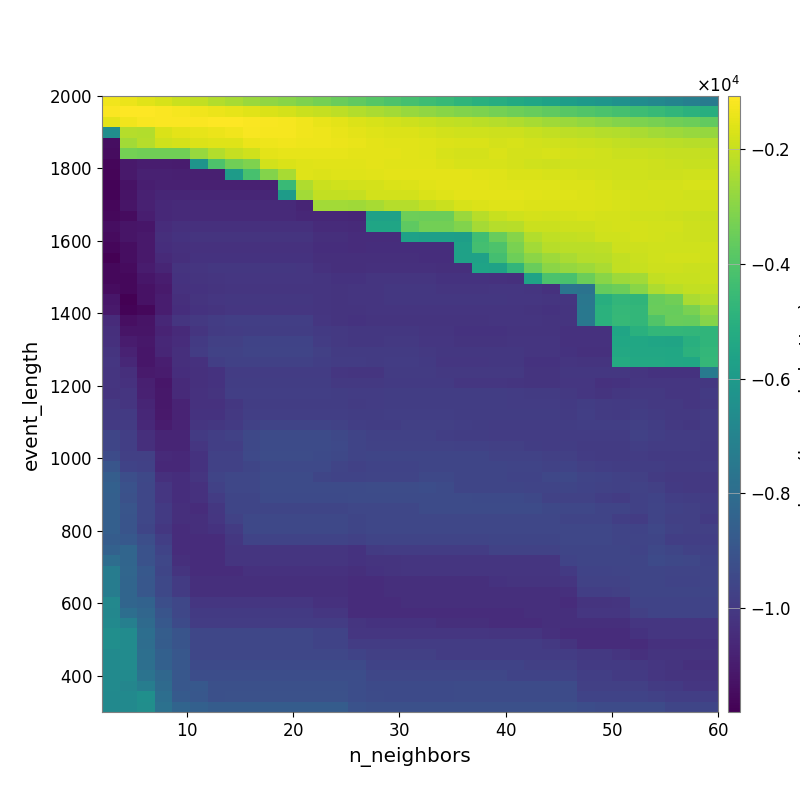

Data behind this chart, as committed beside it:
-1.293656086751667999e+03, -1.395977957349193048e+03, -1.531788452152613218e+03, -1.726108955907077416e+03, -1.946702206256848285e+03, -2.074115057148281267e+03, -2.304629099473904262e+03, -2.474814315309362428e+03, -2.672910144309000316e+03, -2.841142084589312162e+03, -2.992297689742405055e+03, -3.145339975172256345e+03, -3.321089078920738757e+03, -3.510356079296224380e+03, -3.706757027530494724e+03, -3.904637250366524313e+03, -4.057389641790592123e+03, -4.228213814179567635e+03, -4.427130273137882796e+03, -4.583711691720067392e+03, -4.789013405556044745e+03, -4.979681512965770708e+03, -5.130066621623638639e+03, -5.273525157390646200e+03
-1.137914563163767070e+03, -1.093462678046398878e+03, -1.068153531378144635e+03, -1.111629088273795787e+03, -1.226084167964851076e+03, -1.293044453998782728e+03, -1.372400958131301877e+03, -1.478456595680335113e+03, -1.571785334661919933e+03, -1.673402501897414140e+03, -1.777894342456702816e+03, -1.912844781920786545e+03, -2.025597740041102043e+03, -2.154603210593231779e+03, -2.295393758749853532e+03, -2.447578938526625734e+03, -2.572627547971824242e+03, -2.710686042464408729e+03, -2.845424569626357879e+03, -2.986529211774482064e+03, -3.110494125012480254e+03, -3.196167162313773588e+03, -3.329737204263732110e+03, -3.452348006183823145e+03
-1.494064755115485696e+03, -1.282971143543114067e+03, -1.190780879513686841e+03, -1.135125739092091862e+03, -1.129751875132535133e+03, -1.122919266700786693e+03, -1.091701814452509097e+03, -1.081840603157517990e+03, -1.117558023407576002e+03, -1.186983574584427743e+03, -1.206309978036457778e+03, -1.308882572810235388e+03, -1.424242585668670245e+03, -1.509773911063821743e+03, -1.625665568236797981e+03, -1.705314582833197392e+03, -1.794973292240559886e+03, -1.882396575746921371e+03, -1.968151327014760909e+03, -2.047737200951668683e+03, -2.095508596774184753e+03, -2.191015013356836334e+03, -2.280454109534004147e+03, -2.364528153846775695e+03
-6.523682428021708802e+03, -2.246957022198662344e+03, -2.289025681790808449e+03, -1.697248418785351305e+03, -1.497632190397084514e+03, -1.477643361117797895e+03, -1.395420470712253746e+03, -1.293859807808239339e+03, -1.192021098825734953e+03, -1.195790253744447909e+03, -1.208310993620756790e+03, -1.306317879883945807e+03, -1.357682304378899289e+03, -1.422363798955680295e+03, -1.522223681341884912e+03, -1.600674764519976179e+03, -1.648523810222248812e+03, -1.637916449843160080e+03, -1.704710884765551555e+03, -1.783794612147766202e+03, -1.840348952236250625e+03, -1.848805157630114991e+03, -1.868155373029498151e+03, -1.891107998384308985e+03
-1.143610427424213231e+04, -2.543427822245194420e+03, -2.282459548528567666e+03, -1.845380882463548005e+03, -1.762118364976654448e+03, -1.645151456689576207e+03, -1.607970888296712246e+03, -1.587137954955648183e+03, -1.382571090877659344e+03, -1.330684743786153831e+03, -1.308858271528140904e+03, -1.353623305769592662e+03, -1.350416031474543615e+03, -1.388329364041433109e+03, -1.434578723546492256e+03, -1.507299436194241935e+03, -1.552208987249228585e+03, -1.557533202130175823e+03, -1.590634543417454324e+03, -1.636531426361760623e+03, -1.673950853503439703e+03, -1.685554614953660575e+03, -1.741841003160644959e+03, -1.725989431395064912e+03
-1.147340441652391200e+04, -3.307936361283887436e+03, -3.381984231899688893e+03, -3.381984231899688893e+03, -3.381984231899688893e+03, -2.720315357085796677e+03, -2.292739889895984106e+03, -2.028355984532423918e+03, -1.841207803792510049e+03, -1.491877249300306403e+03, -1.471623696484029324e+03, -1.480951108089833724e+03, -1.477151857383183369e+03, -1.477693878943632626e+03, -1.499458101728755537e+03, -1.506267676042984249e+03, -1.518457756942783362e+03, -1.538447492509552831e+03, -1.607860139787852859e+03, -1.708993520245310947e+03, -1.757501508012587692e+03, -1.751255899209221752e+03, -1.680189501740663673e+03, -1.741652425270277945e+03
-1.161736054765953122e+04, -1.109477297456962879e+04, -1.095888442592833962e+04, -1.095888442592833962e+04, -1.101523339535658306e+04, -6.251303281916010746e+03, -4.062779683162752008e+03, -3.411039034371916387e+03, -3.147076925379923978e+03, -1.797995909607061094e+03, -1.698068201151483436e+03, -1.611399451277884054e+03, -1.544661034070312553e+03, -1.549020203126895467e+03, -1.566876771698971197e+03, -1.525107229468483183e+03, -1.547973981468791635e+03, -1.562864859064785833e+03, -1.553228231736314228e+03, -1.624880335583725355e+03, -1.701855182281157113e+03, -1.726262671093753852e+03, -1.730701371483059575e+03, -1.757405331842252963e+03
-1.166155660019175230e+04, -1.109459415447007268e+04, -1.081351832272194952e+04, -1.081776673573012886e+04, -1.087361013076110976e+04, -1.087361013076110976e+04, -1.087361013076110976e+04, -5.899528618186970562e+03, -4.185694014688327115e+03, -3.080584996717461308e+03, -2.495835285555870087e+03, -1.582794374564288546e+03, -1.617044804578697949e+03, -1.603146720208055513e+03, -1.591904222111598528e+03, -1.559738137273804568e+03, -1.521200689238318773e+03, -1.523591307655785613e+03, -1.495665519595341266e+03, -1.495416998515144542e+03, -1.526665635877136310e+03, -1.571144289322127406e+03, -1.604675641551926446e+03, -1.674579579720677884e+03
-1.172541514200223901e+04, -1.129826750699077820e+04, -1.092089501144600763e+04, -1.081776673573012886e+04, -1.081776673573012886e+04, -1.081776673573012886e+04, -1.081776673573012886e+04, -1.081776673573012886e+04, -1.081776673573012886e+04, -1.081776673573012886e+04, -4.549388190942420806e+03, -2.352057545938154817e+03, -1.927095369690992129e+03, -1.847012263563204669e+03, -1.785529976305913351e+03, -1.748068667798401975e+03, -1.683038903802036657e+03, -1.635075523124568463e+03, -1.559906385423632855e+03, -1.529174621392695371e+03, -1.517573687269842367e+03, -1.517856726930321884e+03, -1.558053683787809405e+03, -1.574267099414454606e+03
-1.172877321254031085e+04, -1.124499926903480446e+04, -1.082408587636168340e+04, -1.065369819412357356e+04, -1.065369819412357356e+04, -1.065369819412357356e+04, -1.065369819412357356e+04, -1.065369819412357356e+04, -1.065369819412357356e+04, -1.065369819412357356e+04, -5.908199254418474993e+03, -2.578167636274405140e+03, -2.047383065572826126e+03, -2.047383065572826126e+03, -2.007400052973407355e+03, -1.822902294517019072e+03, -1.791037373651808139e+03, -1.791037373651808139e+03, -1.656867795597642498e+03, -1.592007710872339885e+03, -1.509209575701882159e+03, -1.505359995390867880e+03, -1.513197208662879120e+03, -1.522670392760614050e+03
-1.165162861679736488e+04, -1.122005326335989048e+04, -1.082902026210165241e+04, -1.057069558169058655e+04, -1.054633764705767680e+04, -1.054633764705767680e+04, -1.054633764705767680e+04, -1.054633764705767680e+04, -1.054633764705767680e+04, -1.054633764705767680e+04, -1.054633764705767680e+04, -1.070892234403811017e+04, -2.555822449252239949e+03, -2.555822449252239949e+03, -2.614902146574272592e+03, -2.458239708203834198e+03, -2.260857836104010858e+03, -2.260857836104010858e+03, -2.076033749134237041e+03, -1.914293782216372620e+03, -1.700383913948076270e+03, -1.625243714987387193e+03, -1.586571877736572333e+03, -1.592972572709120641e+03
-1.159973517505228847e+04, -1.144404154170837319e+04, -1.090368837016321777e+04, -1.059661273309921489e+04, -1.054633764705767680e+04, -1.054633764705767680e+04, -1.054633764705767680e+04, -1.054633764705767680e+04, -1.054633764705767680e+04, -1.054633764705767680e+04, -1.054633764705767680e+04, -1.063070519724751102e+04, -1.063579056045316065e+04, -1.063579056045316065e+04, -1.067923167654177450e+04, -5.673556762548621919e+03, -5.673556762548621919e+03, -3.444622213146243666e+03, -3.471423643756455931e+03, -3.471423643756455931e+03, -2.675757889773608440e+03, -2.203627046960109965e+03, -1.960724189422867312e+03, -1.845912698603292256e+03
-1.141543177647580342e+04, -1.122303527948957890e+04, -1.115349698105925017e+04, -1.045205862925249676e+04, -1.032275551683468257e+04, -1.032275551683468257e+04, -1.032275551683468257e+04, -1.032275551683468257e+04, -1.032275551683468257e+04, -1.032275551683468257e+04, -1.032275551683468257e+04, -1.032275551683468257e+04, -1.051414110692412396e+04, -1.051414110692412396e+04, -1.054633764705767680e+04, -5.517466196813416900e+03, -5.517466196813416900e+03, -3.740948080602150185e+03, -3.370186744325985728e+03, -3.370186744325985728e+03, -3.097430536415267397e+03, -2.507795926248972592e+03, -2.244317419765771319e+03, -2.205701338559999385e+03
-1.150833782166915807e+04, -1.122303527948957890e+04, -1.107766642220924768e+04, -1.036876918268926420e+04, -1.024712205898514912e+04, -1.022447870921368485e+04, -1.022447870921368485e+04, -1.022447870921368485e+04, -1.022447870921368485e+04, -1.022447870921368485e+04, -1.022447870921368485e+04, -1.022447870921368485e+04, -1.035316899064425525e+04, -1.035316899064425525e+04, -1.043867773425799896e+04, -1.043867773425799896e+04, -1.043867773425799896e+04, -5.682904831177363121e+03, -5.769131236698980501e+03, -5.769131236698980501e+03, -5.811769039194458855e+03, -4.379261291516221718e+03, -3.586116829906392013e+03, -3.034656081565967725e+03
-1.161965770924023309e+04, -1.142218626116401356e+04, -1.110278396852912556e+04, -1.043153395634167100e+04, -1.032458334321823895e+04, -1.027526116561934577e+04, -1.027526116561934577e+04, -1.027526116561934577e+04, -1.027526116561934577e+04, -1.027526116561934577e+04, -1.027526116561934577e+04, -1.027526116561934577e+04, -1.040504386067364430e+04, -1.040504386067364430e+04, -1.045731330518044888e+04, -1.040633848255023440e+04, -1.040633848255023440e+04, -1.040633848255023440e+04, -1.040633848255023440e+04, -1.040633848255023440e+04, -5.646503290724557701e+03, -4.279042173220253972e+03, -4.090672861339878182e+03, -3.230922336701811219e+03
-1.181602747592872402e+04, -1.142218626116401356e+04, -1.110278396852912556e+04, -1.052154076513077780e+04, -1.036827434696715682e+04, -1.026534546721331390e+04, -1.024165957891622384e+04, -1.024165957891622384e+04, -1.024165957891622384e+04, -1.024165957891622384e+04, -1.024165957891622384e+04, -1.024165957891622384e+04, -1.035962528893009221e+04, -1.035962528893009221e+04, -1.035962528893009221e+04, -1.036175588028590391e+04, -1.036175588028590391e+04, -1.036175588028590391e+04, -1.040633848255023440e+04, -1.040633848255023440e+04, -5.646503290724557701e+03, -5.646503290724557701e+03, -4.279042173220253972e+03, -3.454027136879040881e+03
-1.159506796725969798e+04, -1.150917651430127989e+04, -1.101704229018419755e+04, -1.071924127827787743e+04, -1.022168948872737019e+04, -1.014192775429703215e+04, -1.008523504507143480e+04, -1.008523504507143480e+04, -1.008523504507143480e+04, -1.008523504507143480e+04, -1.008523504507143480e+04, -1.013752279759608609e+04, -1.030471589054176002e+04, -1.037339923123710832e+04, -1.037339923123710832e+04, -1.031841309807927064e+04, -1.031841309807927064e+04, -1.031841309807927064e+04, -1.031841309807927064e+04, -1.036384311282988529e+04, -1.036384311282988529e+04, -5.577266866538958311e+03, -5.617124690849802391e+03, -4.756420876950056481e+03
-1.159475308388696430e+04, -1.160530124289980085e+04, -1.115851136388640589e+04, -1.095682336132710952e+04, -1.024527780057961354e+04, -1.022168948872737019e+04, -1.014192775429703215e+04, -1.011093810589181885e+04, -1.011093810589181885e+04, -1.011093810589181885e+04, -1.011093810589181885e+04, -1.011093810589181885e+04, -1.016232319631015707e+04, -1.022943383032446400e+04, -1.022943383032446400e+04, -1.017433313608374556e+04, -1.017433313608374556e+04, -1.017433313608374556e+04, -1.017433313608374556e+04, -1.025581452390946288e+04, -1.025581452390946288e+04, -1.023433431171768098e+04, -1.028712561510115847e+04, -1.032275551683468257e+04
-1.145349828234857159e+04, -1.160530124289980085e+04, -1.128643943636525910e+04, -1.104077709014511311e+04, -1.028617988660835181e+04, -1.023595898593700440e+04, -1.019392460953922455e+04, -1.015815724714031057e+04, -1.015815724714031057e+04, -1.015815724714031057e+04, -1.015815724714031057e+04, -1.015815724714031057e+04, -1.015815724714031057e+04, -1.019052392536435764e+04, -1.015703503087767785e+04, -1.014466689344680162e+04, -1.009032190739001089e+04, -1.009032190739001089e+04, -1.009032190739001089e+04, -1.014167295039309829e+04, -1.014167295039309829e+04, -1.014167295039309829e+04, -1.011957996982167606e+04, -1.011957996982167606e+04
-1.116367266087449389e+04, -1.182082840810297785e+04, -1.130898417497034643e+04, -1.096189293600937526e+04, -1.039043581505750080e+04, -1.018877842366476216e+04, -1.012201370328240773e+04, -1.008602450561613841e+04, -1.008602450561613841e+04, -1.008602450561613841e+04, -1.008602450561613841e+04, -1.008602450561613841e+04, -1.015815724714031057e+04, -1.019052392536435764e+04, -1.015703503087767785e+04, -1.014466689344680162e+04, -1.009032190739001089e+04, -1.009032190739001089e+04, -1.009032190739001089e+04, -1.009032190739001089e+04, -1.009032190739001089e+04, -1.009032190739001089e+04, -1.006738219907884377e+04, -1.011957996982167606e+04
-1.107168819824231650e+04, -1.171855868552785796e+04, -1.159715895988950251e+04, -1.096189293600937526e+04, -1.039505013913432595e+04, -1.023418048002421710e+04, -1.018877842366476216e+04, -1.010272752293886879e+04, -1.010272752293886879e+04, -1.010272752293886879e+04, -1.010272752293886879e+04, -1.010272752293886879e+04, -1.017461708256842758e+04, -1.019052392536435764e+04, -1.019052392536435764e+04, -1.017749292215722016e+04, -1.017749292215722016e+04, -1.017749292215722016e+04, -1.017749292215722016e+04, -1.017749292215722016e+04, -1.017749292215722016e+04, -1.017749292215722016e+04, -1.014968783308579623e+04, -1.014968783308579623e+04
-1.049350641656953667e+04, -1.137260904304955147e+04, -1.124828816249393276e+04, -1.060471557729898450e+04, -1.014621989554177890e+04, -1.002202780075185001e+04, -9.916340974767237640e+03, -9.828672375297326653e+03, -9.828672375297326653e+03, -9.828672375297326653e+03, -9.828672375297326653e+03, -9.828672375297326653e+03, -1.014064131477115370e+04, -1.019659191354485483e+04, -1.023018659901737192e+04, -1.021308537547429660e+04, -1.021308537547429660e+04, -1.021308537547429660e+04, -1.021308537547429660e+04, -1.021308537547429660e+04, -1.021308537547429660e+04, -1.021308537547429660e+04, -1.018191885684552108e+04, -1.018191885684552108e+04
-1.035335151356082133e+04, -1.120463128368563594e+04, -1.122136551393205627e+04, -1.075558649266697830e+04, -1.055664692417141487e+04, -1.014952372789701985e+04, -9.939680616527832171e+03, -9.891137459529452826e+03, -9.849742053087727982e+03, -9.849742053087727982e+03, -9.849742053087727982e+03, -9.849742053087727982e+03, -9.999021278073752910e+03, -1.005661219841775346e+04, -1.008856103270576932e+04, -1.006882982403431197e+04, -1.006882982403431197e+04, -1.006882982403431197e+04, -1.015886401797270810e+04, -1.015886401797270810e+04, -1.023189475937775205e+04, -1.023189475937775205e+04, -1.023189475937775205e+04, -1.021308537547429660e+04
-1.031774516721055988e+04, -1.101499235087503803e+04, -1.114163428168866994e+04, -1.063949230666862968e+04, -1.044687093900722721e+04, -1.000026018896711685e+04, -9.769018899518374383e+03, -9.769018899518374383e+03, -9.668388926883919339e+03, -9.668388926883919339e+03, -9.668388926883919339e+03, -9.668388926883919339e+03, -9.894265704714840467e+03, -1.004324683000937875e+04, -1.008758505534984033e+04, -1.008758505534984033e+04, -1.003177843910027150e+04, -1.003177843910027150e+04, -1.012307075745209841e+04, -1.012307075745209841e+04, -1.019685155969852894e+04, -1.019685155969852894e+04, -1.019685155969852894e+04, -1.017510186828854421e+04
-1.021216704451721489e+04, -1.078607317693596087e+04, -1.115571047223262758e+04, -1.067863947018661565e+04, -1.035316628961735660e+04, -9.907503791865949097e+03, -9.687758772638457231e+03, -9.687758772638457231e+03, -9.632878217156876417e+03, -9.632878217156876417e+03, -9.632878217156876417e+03, -9.632878217156876417e+03, -9.798981003812723429e+03, -9.945545043880192679e+03, -9.955660339244035640e+03, -9.941625088414182756e+03, -9.941625088414182756e+03, -9.941625088414182756e+03, -1.001744153939059470e+04, -1.008758505534984033e+04, -1.008758505534984033e+04, -1.008758505534984033e+04, -1.008758505534984033e+04, -1.008758505534984033e+04
-1.011560656127103357e+04, -1.061147366443401916e+04, -1.115571047223262758e+04, -1.089963283887858597e+04, -1.035316628961735660e+04, -1.028764363016111201e+04, -9.840870264337365370e+03, -9.744151971956694979e+03, -9.744151971956694979e+03, -9.744151971956694979e+03, -9.744151971956694979e+03, -9.744151971956694979e+03, -9.831948173333488739e+03, -9.925712731702176825e+03, -9.928321816155266788e+03, -9.959294854953119284e+03, -9.904849822179554394e+03, -9.904849822179554394e+03, -9.984542568175565975e+03, -1.011550094349664505e+04, -1.011550094349664505e+04, -1.011550094349664505e+04, -1.006288963313381464e+04, -1.006288963313381464e+04
-1.018054581943910489e+04, -1.037982473006191321e+04, -1.104242123834943959e+04, -1.099907640108124178e+04, -1.042506253015324182e+04, -1.033215842689941928e+04, -1.026292784298321567e+04, -9.911956757363974248e+03, -9.911956757363974248e+03, -9.911956757363974248e+03, -9.911956757363974248e+03, -9.911956757363974248e+03, -9.911956757363974248e+03, -1.012726961325509001e+04, -1.014427027352468940e+04, -1.014427027352468940e+04, -9.966408645468965915e+03, -9.966408645468965915e+03, -9.966408645468965915e+03, -1.002330800846391321e+04, -1.002330800846391321e+04, -1.002330800846391321e+04, -1.005315942255221489e+04, -1.005315942255221489e+04
-1.018054581943910489e+04, -1.026952729663495484e+04, -1.089551812060515294e+04, -1.117508326089649199e+04, -1.052820648669542970e+04, -1.030912508275372784e+04, -1.023617755701308852e+04, -9.881246356832260062e+03, -9.881246356832260062e+03, -9.881246356832260062e+03, -9.881246356832260062e+03, -9.881246356832260062e+03, -9.881246356832260062e+03, -1.003728427370386271e+04, -1.005590784389230794e+04, -1.005590784389230794e+04, -9.981434296461613485e+03, -9.981434296461613485e+03, -9.981434296461613485e+03, -9.981434296461613485e+03, -1.012712415428777058e+04, -1.012712415428777058e+04, -1.012712415428777058e+04, -1.015362124952490194e+04
-1.020170657442717311e+04, -1.015204417328647833e+04, -1.082240268804791049e+04, -1.110982541779307212e+04, -1.055064871075063274e+04, -1.027388127361327133e+04, -1.019987427996943188e+04, -9.819531930213166561e+03, -9.819531930213166561e+03, -9.819531930213166561e+03, -9.819531930213166561e+03, -9.819531930213166561e+03, -9.819531930213166561e+03, -9.881303839559124754e+03, -9.925833904597724541e+03, -9.925833904597724541e+03, -9.866026565358144580e+03, -9.866026565358144580e+03, -9.866026565358144580e+03, -9.866026565358144580e+03, -9.866026565358144580e+03, -9.866026565358144580e+03, -9.866026565358144580e+03, -9.893607459489181565e+03
-1.001728396650980176e+04, -1.015204417328647833e+04, -1.070515130154455983e+04, -1.110840475098870957e+04, -1.075980050449662485e+04, -1.027388127361327133e+04, -1.027388127361327133e+04, -1.007625790452216825e+04, -9.860163479993625515e+03, -9.860163479993625515e+03, -9.860163479993625515e+03, -9.860163479993625515e+03, -9.860163479993625515e+03, -9.860163479993625515e+03, -9.962293444261504192e+03, -9.926462204739909794e+03, -9.865758345627868039e+03, -9.865758345627868039e+03, -9.865758345627868039e+03, -9.865758345627868039e+03, -9.865758345627868039e+03, -9.865758345627868039e+03, -9.865758345627868039e+03, -9.893694675363138231e+03
-9.983551785110481433e+03, -1.000909083247600392e+04, -1.064146164731292447e+04, -1.107553043059460470e+04, -1.075980050449662485e+04, -1.023046955997050645e+04, -1.023046955997050645e+04, -1.002978810771753160e+04, -9.808310774614339607e+03, -9.808310774614339607e+03, -9.808310774614339607e+03, -9.808310774614339607e+03, -9.808310774614339607e+03, -9.808310774614339607e+03, -9.854356873614044162e+03, -9.865926189288044043e+03, -9.805982416730767000e+03, -9.805982416730767000e+03, -9.805982416730767000e+03, -9.805982416730767000e+03, -9.865758345627868039e+03, -9.865758345627868039e+03, -9.865758345627868039e+03, -9.865758345627868039e+03
-9.983551785110481433e+03, -9.932943290027802504e+03, -1.057542912019628420e+04, -1.101329098508564493e+04, -1.076285190054022132e+04, -1.016380177392601945e+04, -1.007542082995555393e+04, -9.994474332365278315e+03, -9.721327749130061420e+03, -9.608002000677066462e+03, -9.608002000677066462e+03, -9.608002000677066462e+03, -9.608002000677066462e+03, -9.700403550158447615e+03, -9.805201591126235144e+03, -9.854356873614044162e+03, -9.854356873614044162e+03, -9.770565346438372217e+03, -9.770565346438372217e+03, -9.770565346438372217e+03, -9.827516621410099106e+03, -9.880938059210326173e+03, -9.899103013877562262e+03, -9.899103013877562262e+03
-9.564681758225109661e+03, -9.822742761715553570e+03, -1.037463429030834413e+04, -1.071486917613564219e+04, -1.071486917613564219e+04, -9.994366867755181374e+03, -9.825898020458174869e+03, -9.749426003990887693e+03, -9.472630145617940798e+03, -9.358315969263918305e+03, -9.358315969263918305e+03, -9.358315969263918305e+03, -9.358315969263918305e+03, -9.472954072359716520e+03, -9.635420070366344589e+03, -9.759743380093672386e+03, -9.759743380093672386e+03, -9.759743380093672386e+03, -9.759743380093672386e+03, -9.822734841122786747e+03, -9.880373982409351811e+03, -9.880373982409351811e+03, -9.910874088666099851e+03, -9.923895305712232584e+03
-9.564681758225109661e+03, -9.822742761715553570e+03, -1.037463429030834413e+04, -1.071486917613564219e+04, -1.071486917613564219e+04, -1.010675992016003693e+04, -9.825898020458174869e+03, -9.825898020458174869e+03, -9.472630145617940798e+03, -9.358315969263918305e+03, -9.358315969263918305e+03, -9.358315969263918305e+03, -9.358315969263918305e+03, -9.443993927610847095e+03, -9.635420070366344589e+03, -9.714240522183030407e+03, -9.714240522183030407e+03, -9.714240522183030407e+03, -9.714240522183030407e+03, -9.714240522183030407e+03, -9.743803531240229859e+03, -9.743803531240229859e+03, -9.788663971434907580e+03, -9.801143180952993134e+03
-9.377198346973755179e+03, -9.795551366450767091e+03, -9.788175051920012265e+03, -1.053052550357459040e+04, -1.059021013899085119e+04, -1.025757532664451537e+04, -9.722756529686572321e+03, -9.722756529686572321e+03, -9.435657090482194690e+03, -9.317505099140174934e+03, -9.317505099140174934e+03, -9.317505099140174934e+03, -9.417120365484866852e+03, -9.504300750659740515e+03, -9.614725433612311463e+03, -9.556424480312494779e+03, -9.571768460027215042e+03, -9.571768460027215042e+03, -9.571768460027215042e+03, -9.571768460027215042e+03, -9.571768460027215042e+03, -9.571768460027215042e+03, -9.679339789703097267e+03, -9.679339789703097267e+03
-9.006456006496711780e+03, -9.656153139260884927e+03, -9.753514302541294455e+03, -1.057356075858228905e+04, -1.059021013899085119e+04, -1.025757532664451537e+04, -9.722756529686572321e+03, -9.722756529686572321e+03, -9.566401906911272818e+03, -9.432442538209990744e+03, -9.432442538209990744e+03, -9.432442538209990744e+03, -9.432442538209990744e+03, -9.620266251706996627e+03, -9.729736765425970589e+03, -9.666736795619694021e+03, -9.666736795619694021e+03, -9.666736795619694021e+03, -9.556424480312494779e+03, -9.556424480312494779e+03, -9.556424480312494779e+03, -9.556424480312494779e+03, -9.571768460027215042e+03, -9.616062419808820778e+03
-8.631325021222799478e+03, -9.230188386496376552e+03, -9.492052152755564748e+03, -1.034374814120493829e+04, -1.040414114073418750e+04, -1.016827818726452097e+04, -9.603181848544259992e+03, -9.531793995825189995e+03, -9.531793995825189995e+03, -9.374173394517785709e+03, -9.374173394517785709e+03, -9.374173394517785709e+03, -9.577967141644916410e+03, -9.663988388137202492e+03, -9.663988388137202492e+03, -9.615646794512495035e+03, -9.615646794512495035e+03, -9.615646794512495035e+03, -9.491166772174503421e+03, -9.491166772174503421e+03, -9.589779819444731402e+03, -9.589779819444731402e+03, -9.589779819444731402e+03, -9.639964851470673239e+03
-8.529877239566356366e+03, -9.112811166736619271e+03, -9.539834021088781810e+03, -1.012942724581913535e+04, -1.040414114073418750e+04, -1.028018645028509491e+04, -9.751676032035651588e+03, -9.531793995825189995e+03, -9.531793995825189995e+03, -9.374173394517785709e+03, -9.374173394517785709e+03, -9.374173394517785709e+03, -9.374173394517785709e+03, -9.374173394517785709e+03, -9.374173394517785709e+03, -9.302163153767978656e+03, -9.302163153767978656e+03, -9.302163153767978656e+03, -9.275028547012547278e+03, -9.376748006837748108e+03, -9.589779819444731402e+03, -9.589779819444731402e+03, -9.589779819444731402e+03, -9.589779819444731402e+03
-8.577914076854014638e+03, -9.146505124912528117e+03, -9.534483020756568294e+03, -1.013822670311446745e+04, -1.040414114073418750e+04, -1.028018645028509491e+04, -9.928273484470266339e+03, -9.569604907543767695e+03, -9.569604907543767695e+03, -9.406944156993298748e+03, -9.406944156993298748e+03, -9.406944156993298748e+03, -9.406944156993298748e+03, -9.406944156993298748e+03, -9.374173394517785709e+03, -9.374173394517785709e+03, -9.367722985585180140e+03, -9.367722985585180140e+03, -9.367722985585180140e+03, -9.367722985585180140e+03, -9.367722985585180140e+03, -9.393950257445078023e+03, -9.393950257445078023e+03, -9.393950257445078023e+03
-8.571488456028755536e+03, -9.004578065959120067e+03, -9.534483020756568294e+03, -9.980739876893223482e+03, -1.038419665484225698e+04, -1.044546399084507902e+04, -1.009696745812205700e+04, -9.585589069606046905e+03, -9.585589069606046905e+03, -9.585589069606046905e+03, -9.585589069606046905e+03, -9.585589069606046905e+03, -9.585589069606046905e+03, -9.585589069606046905e+03, -9.546724219421495945e+03, -9.531793995825189995e+03, -9.516349493639705543e+03, -9.516349493639705543e+03, -9.367722985585180140e+03, -9.367722985585180140e+03, -9.367722985585180140e+03, -9.367722985585180140e+03, -9.367722985585180140e+03, -9.367722985585180140e+03
-8.585096772012095244e+03, -9.019197309390465307e+03, -9.539723676056399199e+03, -9.996036891089275741e+03, -1.038419665484225698e+04, -1.038419665484225698e+04, -1.013286206122980002e+04, -9.701753364632801095e+03, -9.504614367595151634e+03, -9.504614367595151634e+03, -9.504614367595151634e+03, -9.504614367595151634e+03, -9.504614367595151634e+03, -9.504614367595151634e+03, -9.585589069606046905e+03, -9.531793995825189995e+03, -9.516349493639705543e+03, -9.516349493639705543e+03, -9.516349493639705543e+03, -9.516349493639705543e+03, -9.516349493639705543e+03, -9.516349493639705543e+03, -9.516349493639705543e+03, -9.516349493639705543e+03
-8.585096772012095244e+03, -9.019197309390465307e+03, -9.561432568855250793e+03, -1.006210684763423524e+04, -1.043723420795906168e+04, -1.038419665484225698e+04, -1.025191097151834401e+04, -9.943518664351098778e+03, -9.504614367595151634e+03, -9.504614367595151634e+03, -9.504614367595151634e+03, -9.504614367595151634e+03, -9.504614367595151634e+03, -9.504614367595151634e+03, -9.585589069606046905e+03, -9.531793995825189995e+03, -9.531793995825189995e+03, -9.531793995825189995e+03, -9.531793995825189995e+03, -9.531793995825189995e+03, -9.531793995825189995e+03, -9.531793995825189995e+03, -9.516349493639705543e+03, -9.516349493639705543e+03
-8.691475509205271010e+03, -8.840466327765989263e+03, -9.230188386496376552e+03, -9.826749372797234173e+03, -1.043723420795906168e+04, -1.043723420795906168e+04, -1.043723420795906168e+04, -1.006470297525772730e+04, -9.669615403520785549e+03, -9.669615403520785549e+03, -9.669615403520785549e+03, -9.669615403520785549e+03, -9.669615403520785549e+03, -9.669615403520785549e+03, -9.749217985347744616e+03, -9.602408697861614201e+03, -9.602408697861614201e+03, -9.602408697861614201e+03, -9.602408697861614201e+03, -9.602408697861614201e+03, -9.602408697861614201e+03, -9.602408697861614201e+03, -9.569604907543767695e+03, -9.553121657521271118e+03
-8.478629399126926728e+03, -8.313867711132781551e+03, -9.097391154873335836e+03, -9.644415397625974947e+03, -1.043723420795906168e+04, -1.043723420795906168e+04, -1.043723420795906168e+04, -1.017608375210314989e+04, -1.017608375210314989e+04, -1.017608375210314989e+04, -1.017608375210314989e+04, -1.017608375210314989e+04, -1.017608375210314989e+04, -1.017608375210314989e+04, -1.024581588549045046e+04, -9.949915126375792170e+03, -9.924181961355909152e+03, -9.924181961355909152e+03, -9.924181961355909152e+03, -9.924181961355909152e+03, -9.924181961355909152e+03, -9.924181961355909152e+03, -9.701544368172832037e+03, -9.701544368172832037e+03
-7.986038778591281698e+03, -8.313867711132781551e+03, -9.097391154873335836e+03, -9.535227110003545022e+03, -1.037404207535105343e+04, -1.043723420795906168e+04, -1.043723420795906168e+04, -1.017608375210314989e+04, -1.017608375210314989e+04, -1.017608375210314989e+04, -1.017608375210314989e+04, -1.017608375210314989e+04, -1.017608375210314989e+04, -1.017608375210314989e+04, -1.024581588549045046e+04, -1.020151418884965824e+04, -1.020151418884965824e+04, -1.016827818726452097e+04, -1.016827818726452097e+04, -1.016827818726452097e+04, -1.016827818726452097e+04, -1.016827818726452097e+04, -1.016827818726452097e+04, -1.016827818726452097e+04
-7.285528837586595728e+03, -8.267359329092050757e+03, -8.870148412998858475e+03, -9.562617456106974714e+03, -1.021784713264568018e+04, -1.043723420795906168e+04, -1.043723420795906168e+04, -1.043723420795906168e+04, -1.029968636934556162e+04, -1.029968636934556162e+04, -1.029968636934556162e+04, -1.029968636934556162e+04, -1.029968636934556162e+04, -1.029968636934556162e+04, -1.036594261249072224e+04, -1.024581588549045046e+04, -1.020151418884965824e+04, -1.016827818726452097e+04, -1.016827818726452097e+04, -1.016827818726452097e+04, -1.016827818726452097e+04, -1.016827818726452097e+04, -1.016827818726452097e+04, -1.016827818726452097e+04
-7.285528837586595728e+03, -8.315854498302513093e+03, -8.891019379402810955e+03, -9.485741156400032196e+03, -9.957974572508903293e+03, -1.036815761753089100e+04, -1.036815761753089100e+04, -1.036815761753089100e+04, -1.036815761753089100e+04, -1.036815761753089100e+04, -1.036815761753089100e+04, -1.036815761753089100e+04, -1.036815761753089100e+04, -1.036815761753089100e+04, -1.043723420795906168e+04, -1.043723420795906168e+04, -1.038419665484225698e+04, -1.038419665484225698e+04, -1.038419665484225698e+04, -1.038419665484225698e+04, -1.038419665484225698e+04, -1.038419665484225698e+04, -1.025191097151834401e+04, -1.021589562146511525e+04
-7.285528837586595728e+03, -8.305940069195690739e+03, -8.891019379402810955e+03, -9.485741156400032196e+03, -9.968265881501076365e+03, -1.036815761753089100e+04, -1.036815761753089100e+04, -1.036815761753089100e+04, -1.036815761753089100e+04, -1.036815761753089100e+04, -1.036815761753089100e+04, -1.036815761753089100e+04, -1.036815761753089100e+04, -1.036815761753089100e+04, -1.043723420795906168e+04, -1.043723420795906168e+04, -1.038419665484225698e+04, -1.038419665484225698e+04, -1.038419665484225698e+04, -1.038419665484225698e+04, -1.038419665484225698e+04, -1.038419665484225698e+04, -1.038419665484225698e+04, -1.038419665484225698e+04
-6.804153593542962881e+03, -8.299572601932661200e+03, -8.427480065705864035e+03, -9.254143445229998179e+03, -9.544469520700036810e+03, -1.013206568418581446e+04, -1.013206568418581446e+04, -1.013206568418581446e+04, -1.013206568418581446e+04, -1.013206568418581446e+04, -1.013206568418581446e+04, -1.013206568418581446e+04, -1.026799615276450277e+04, -1.026799615276450277e+04, -1.043723420795906168e+04, -1.043723420795906168e+04, -1.043723420795906168e+04, -1.038419665484225698e+04, -1.038419665484225698e+04, -1.038419665484225698e+04, -1.038419665484225698e+04, -1.038419665484225698e+04, -1.038419665484225698e+04, -1.038419665484225698e+04
-6.845797588840268872e+03, -7.922451755823032727e+03, -8.272435146933215947e+03, -9.006660320027536727e+03, -9.537829514180522892e+03, -9.975423261812275086e+03, -9.975423261812275086e+03, -9.975423261812275086e+03, -9.975423261812275086e+03, -9.975423261812275086e+03, -9.975423261812275086e+03, -9.975423261812275086e+03, -1.011200477739534836e+04, -1.011200477739534836e+04, -1.043723420795906168e+04, -1.043723420795906168e+04, -1.043723420795906168e+04, -1.043723420795906168e+04, -1.043723420795906168e+04, -1.043723420795906168e+04, -1.043723420795906168e+04, -1.043723420795906168e+04, -1.043723420795906168e+04, -1.043723420795906168e+04
-6.734103483534162478e+03, -7.184732007168687232e+03, -8.124295746857739687e+03, -8.878172593635652447e+03, -9.404324676767408164e+03, -9.911513683634006156e+03, -9.911513683634006156e+03, -9.911513683634006156e+03, -9.911513683634006156e+03, -9.911513683634006156e+03, -9.911513683634006156e+03, -9.911513683634006156e+03, -9.911513683634006156e+03, -9.911513683634006156e+03, -1.016487580301234448e+04, -1.023514397954239030e+04, -1.023514397954239030e+04, -1.023514397954239030e+04, -1.023514397954239030e+04, -1.037143094933598877e+04, -1.037143094933598877e+04, -1.037143094933598877e+04, -1.043723420795906168e+04, -1.043723420795906168e+04
-6.513333198930283288e+03, -6.650297108839680732e+03, -7.952705092891061213e+03, -8.668159205367570394e+03, -9.013267293708326179e+03, -9.525490707075599857e+03, -9.513118161604757915e+03, -9.513118161604757915e+03, -9.513118161604757915e+03, -9.513118161604757915e+03, -9.513118161604757915e+03, -9.513118161604757915e+03, -9.648269847669353112e+03, -9.648269847669353112e+03, -1.010157985583177651e+04, -1.010157985583177651e+04, -1.010157985583177651e+04, -1.010157985583177651e+04, -1.010157985583177651e+04, -1.010157985583177651e+04, -1.010157985583177651e+04, -1.010157985583177651e+04, -1.017294158774265088e+04, -1.017294158774265088e+04
-6.525376694622500509e+03, -6.650297108839680732e+03, -7.961952834132338467e+03, -8.678268846011722417e+03, -9.013267293708326179e+03, -9.525490707075599857e+03, -9.513118161604757915e+03, -9.513118161604757915e+03, -9.513118161604757915e+03, -9.513118161604757915e+03, -9.513118161604757915e+03, -9.513118161604757915e+03, -9.648269847669353112e+03, -9.648269847669353112e+03, -9.911513683634006156e+03, -9.911513683634006156e+03, -9.911513683634006156e+03, -9.911513683634006156e+03, -9.911513683634006156e+03, -9.911513683634006156e+03, -9.911513683634006156e+03, -9.911513683634006156e+03, -9.911513683634006156e+03, -9.911513683634006156e+03
-6.682615253190529074e+03, -6.650297108839680732e+03, -7.881388342599087082e+03, -8.503590181446799761e+03, -8.921606514827333740e+03, -9.525490707075599857e+03, -9.525490707075599857e+03, -9.525490707075599857e+03, -9.525490707075599857e+03, -9.525490707075599857e+03, -9.525490707075599857e+03, -9.525490707075599857e+03, -9.525490707075599857e+03, -9.525490707075599857e+03, -9.644374424061477839e+03, -9.775261019450776075e+03, -9.775261019450776075e+03, -9.775261019450776075e+03, -9.775261019450776075e+03, -9.911513683634006156e+03, -9.911513683634006156e+03, -9.911513683634006156e+03, -9.911513683634006156e+03, -9.911513683634006156e+03
-6.682615253190529074e+03, -6.636773664930491577e+03, -7.881388342599087082e+03, -8.526629239709291141e+03, -8.896309154213378861e+03, -9.394549913011625904e+03, -9.425626039116188622e+03, -9.425626039116188622e+03, -9.425626039116188622e+03, -9.425626039116188622e+03, -9.425626039116188622e+03, -9.425626039116188622e+03, -9.425626039116188622e+03, -9.425626039116188622e+03, -9.414946705741318510e+03, -9.643606412342334806e+03, -9.643606412342334806e+03, -9.643606412342334806e+03, -9.643606412342334806e+03, -9.643606412342334806e+03, -9.643606412342334806e+03, -9.643606412342334806e+03, -9.643606412342334806e+03, -9.643606412342334806e+03
-6.682615253190529074e+03, -6.681426694719493753e+03, -7.716063724283577358e+03, -8.224997902992945455e+03, -8.896309154213378861e+03, -9.263703150895071303e+03, -9.295015286110463421e+03, -9.295015286110463421e+03, -9.295015286110463421e+03, -9.295015286110463421e+03, -9.295015286110463421e+03, -9.295015286110463421e+03, -9.295015286110463421e+03, -9.295015286110463421e+03, -9.295015286110463421e+03, -9.513852412187245136e+03, -9.513852412187245136e+03, -9.513852412187245136e+03, -9.513852412187245136e+03, -9.513852412187245136e+03, -9.513852412187245136e+03, -9.513852412187245136e+03, -9.513852412187245136e+03, -9.643606412342334806e+03
-6.682615253190529074e+03, -6.871841917907773677e+03, -7.243940931751160861e+03, -8.086037076697015436e+03, -8.885214933375929832e+03, -8.878479972272574742e+03, -9.202753233197550799e+03, -9.202753233197550799e+03, -9.202753233197550799e+03, -9.202753233197550799e+03, -9.202753233197550799e+03, -9.202753233197550799e+03, -9.202753233197550799e+03, -9.202753233197550799e+03, -9.295015286110463421e+03, -9.394479247370682060e+03, -9.394479247370682060e+03, -9.394479247370682060e+03, -9.394479247370682060e+03, -9.394479247370682060e+03, -9.383964806412795951e+03, -9.383964806412795951e+03, -9.383964806412795951e+03, -9.383964806412795951e+03
-6.709759970345618967e+03, -6.714934085155174216e+03, -6.472115602213079910e+03, -7.937066165595598250e+03, -8.786537361849570516e+03, -8.900728939000824539e+03, -9.186994815912621561e+03, -9.170062059583930022e+03, -9.170062059583930022e+03, -9.170062059583930022e+03, -9.170062059583930022e+03, -9.170062059583930022e+03, -9.170062059583930022e+03, -9.170062059583930022e+03, -9.263703150895071303e+03, -9.362065145893906447e+03, -9.394479247370682060e+03, -9.394479247370682060e+03, -9.394479247370682060e+03, -9.394479247370682060e+03, -9.383964806412795951e+03, -9.383964806412795951e+03, -9.383964806412795951e+03, -9.383964806412795951e+03
-6.709759970345618967e+03, -6.714934085155174216e+03, -6.493789984448027099e+03, -7.791593463430563133e+03, -8.368636601620168221e+03, -8.505799727875237295e+03, -8.704488624446015820e+03, -8.704488624446015820e+03, -8.704488624446015820e+03, -8.704488624446015820e+03, -8.704488624446015820e+03, -8.704488624446015820e+03, -8.704488624446015820e+03, -8.704488624446015820e+03, -9.096277472244188175e+03, -9.186994815912621561e+03, -9.202753233197550799e+03, -9.202753233197550799e+03, -9.202753233197550799e+03, -9.202753233197550799e+03, -9.202753233197550799e+03, -9.192455620221069694e+03, -9.192455620221069694e+03, -9.192455620221069694e+03
